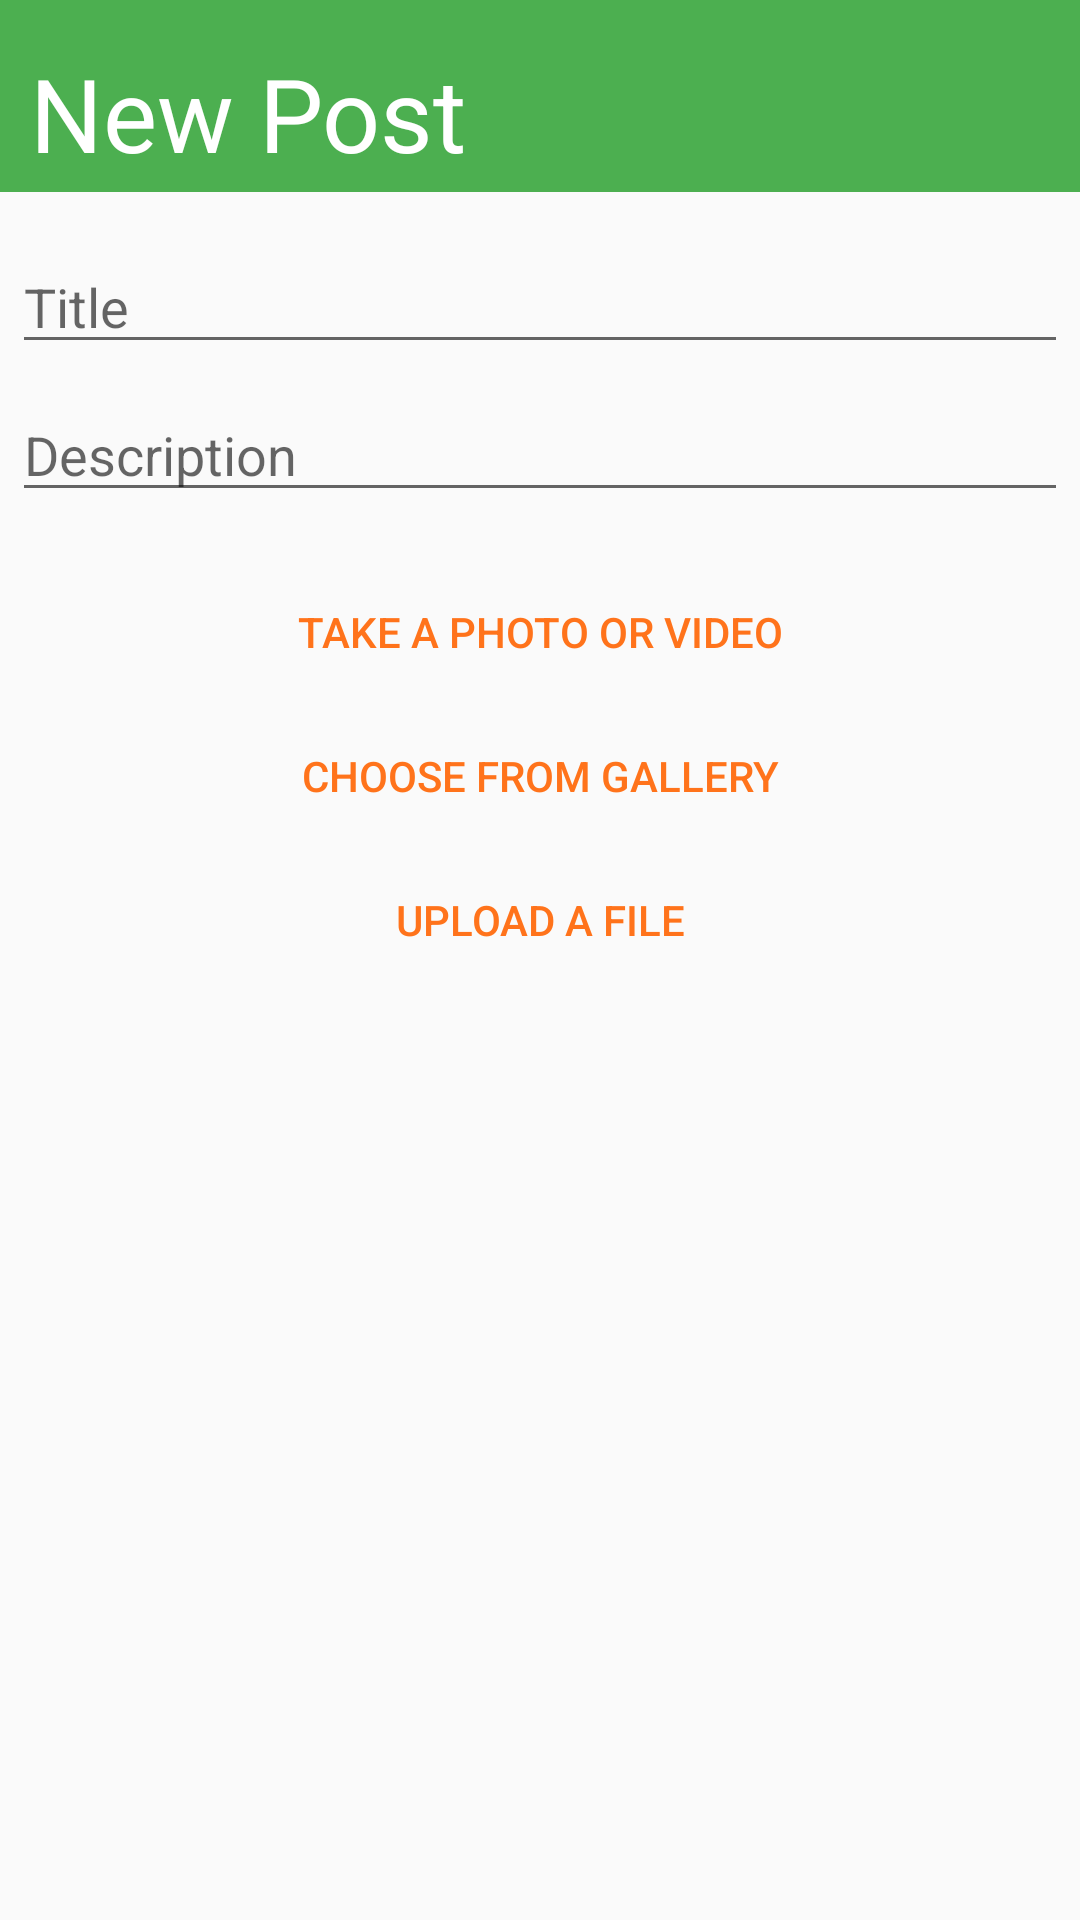

Android layout source for this screen:
<!-- AndroidManifest.xml: application theme AppTheme -->
<!-- res/layout/new_post_dialog.xml -->
<?xml version="1.0" encoding="utf-8"?>
<LinearLayout xmlns:android="http://schemas.android.com/apk/res/android"
    android:orientation="vertical" android:layout_width="match_parent"
    android:layout_height="match_parent"
    android:weightSum="1">

    <TextView
        android:layout_width="match_parent"
        android:layout_height="64dp"
        android:scaleType="center"
        android:background="@color/new_tree_dialog_green"
        android:contentDescription="@string/app_name"
        android:text="@string/new_post"
        android:textColor="@color/white"
        android:textSize="@dimen/abc_text_size_display_1_material"
        android:paddingTop="15dp"
        android:paddingLeft="10dp"/>
    <EditText
        android:id="@+id/new_post_title"
        android:layout_width="match_parent"
        android:layout_height="wrap_content"
        android:layout_marginTop="16dp"
        android:layout_marginLeft="4dp"
        android:layout_marginRight="4dp"
        android:layout_marginBottom="4dp"
        android:hint="@string/title" />
    <EditText
        android:id="@+id/new_post_description"
        android:layout_width="match_parent"
        android:layout_height="wrap_content"
        android:inputType="textMultiLine"
        android:layout_marginTop="4dp"
        android:layout_marginLeft="4dp"
        android:layout_marginRight="4dp"
        android:layout_marginBottom="16dp"
        android:fontFamily="sans-serif"
        android:hint="@string/description"/>

    <Button
        android:layout_width="match_parent"
        android:layout_height="wrap_content"
        android:text="@string/take_photo"
        android:id="@+id/photo_button"
        android:background="@color/transparent_toolbar"
        android:textColor="@color/orange"
        android:layout_gravity="center_horizontal"
        android:clickable="false" />

    <Button
        android:layout_width="match_parent"
        android:layout_height="wrap_content"
        android:text="@string/photo_library"
        android:id="@+id/library_button"
        android:background="@color/transparent_toolbar"
        android:textColor="@color/orange"
        android:layout_gravity="center_horizontal" />

    <Button
        android:layout_width="match_parent"
        android:layout_height="wrap_content"
        android:text="@string/upload_file"
        android:id="@+id/file_button"
        android:background="@color/transparent_toolbar"
        android:textColor="@color/orange"
        android:layout_gravity="center_horizontal" />

</LinearLayout>
<!-- resources referenced by this layout -->
<resources>
  <color name="new_tree_dialog_green">#4CAF50</color>
  <color name="orange">#FFFF731B</color>
  <color name="transparent_toolbar">#00FFFFFF</color>
  <color name="white">#ffffff</color>
  <string name="app_name">Calyx</string>
  <string name="description">Description</string>
  <string name="new_post">New Post</string>
  <string name="photo_library">Choose From Gallery</string>
  <string name="take_photo">Take a Photo or Video</string>
  <string name="title">Title</string>\
  <string name="upload_file">Upload a File</string>
  <style name="AppTheme" parent="Theme.AppCompat.Light">
          <item name="colorPrimary">@color/navigation_bar_blue</item>
          <item name="colorPrimaryDark">@color/navigation_bar_blue</item>
          <item name="android:windowNoTitle">true</item>
          <item name="windowActionBar">false</item>
      </style>
  <color name="navigation_bar_blue">#FF0098B0</color>
</resources>
